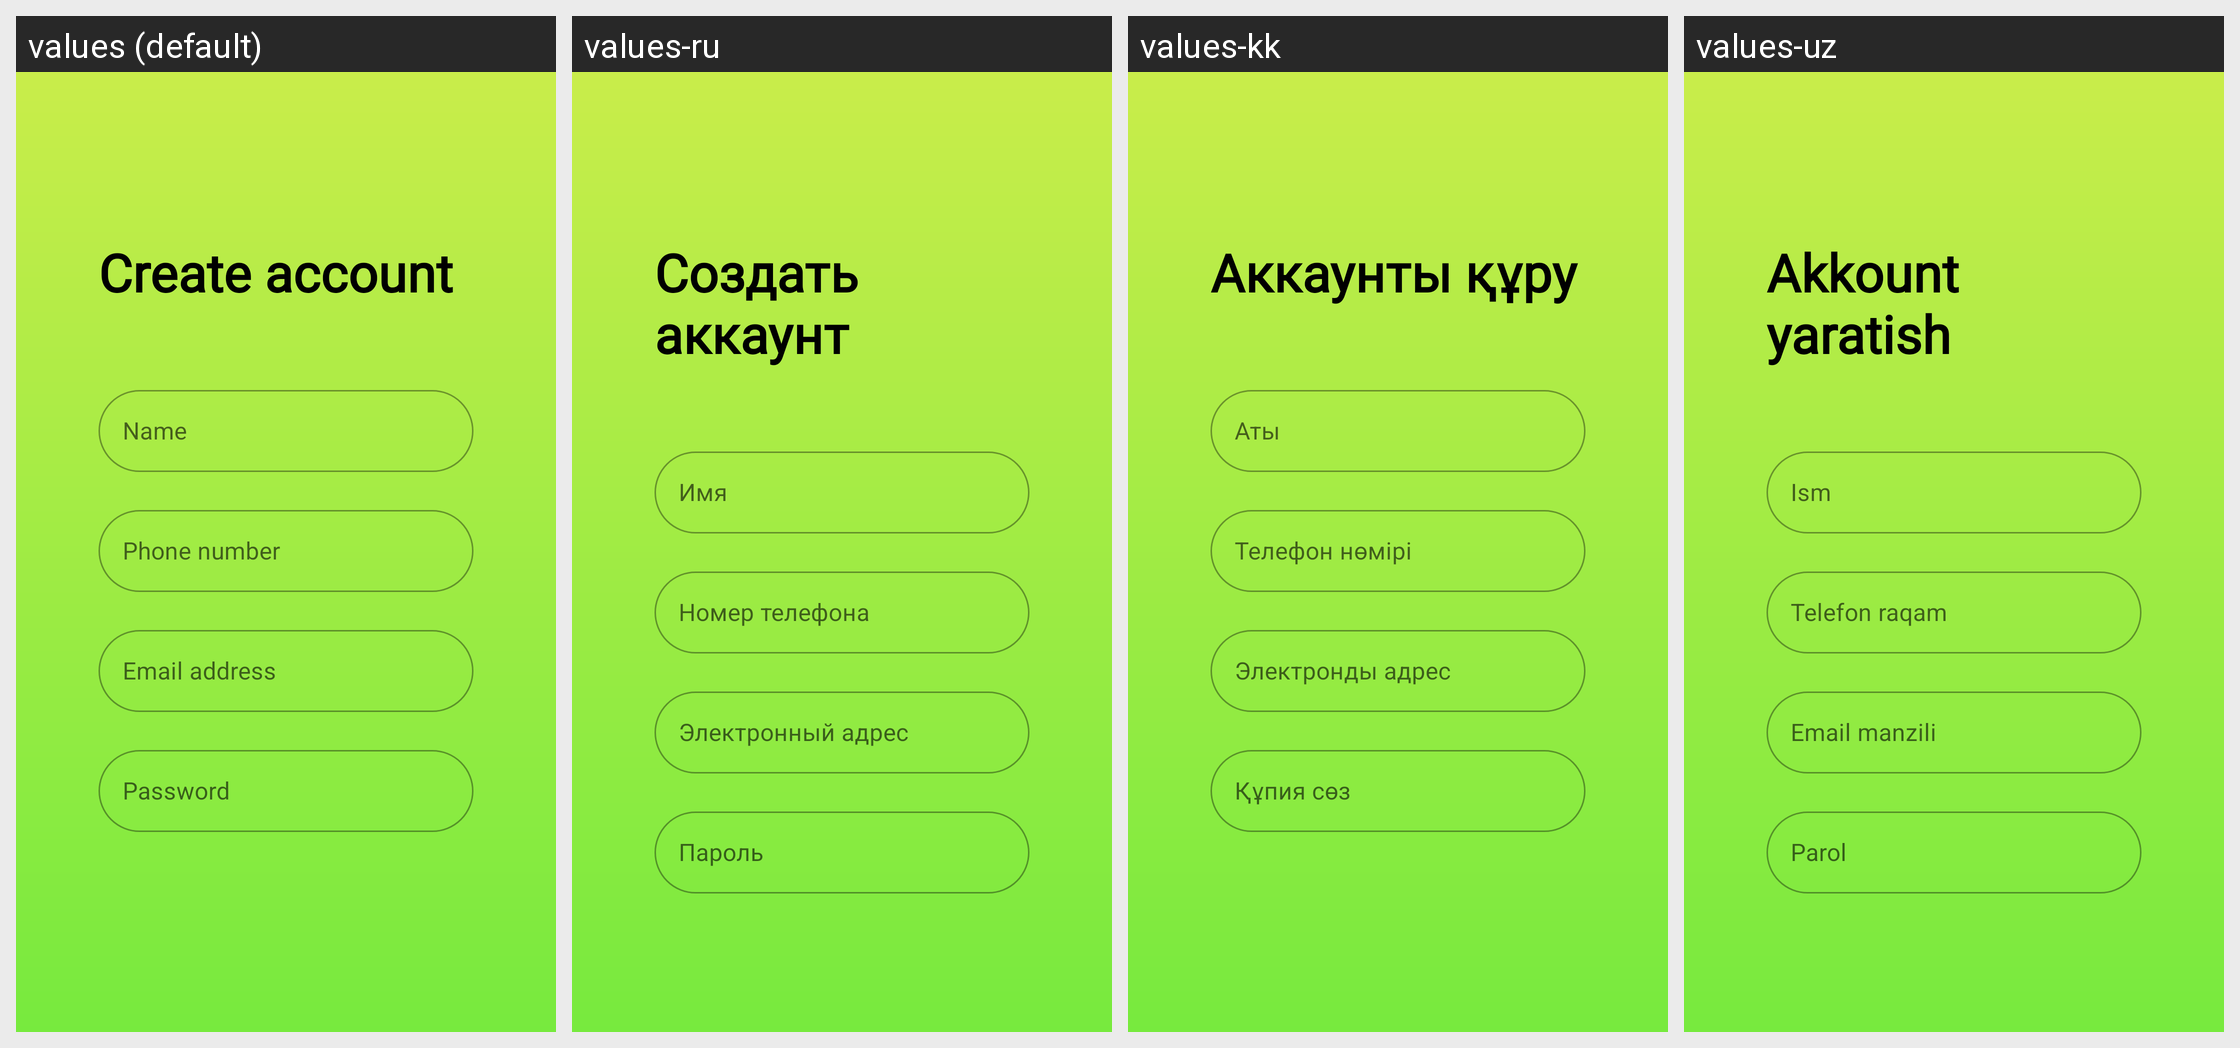

Here is an Android app screen in its default locale and in the app's own translations. Write out the translated-string differences for the strings that appear on this screen.
Android screen res/layout/activity_registration.xml rendered under 4 locales, left to right: values (default), values-ru, values-kk, values-uz. Device: Nexus 5 (rendered at 1080×1920; each locale shown at half size, 540×960, under a caption strip naming it); theme Theme.Asilbek_BSB.
Strings drawn on this screen, with the default value and each locale's value (text and hints the layout hard-codes, and strings that could not be matched under every locale, appear in the picture but are not listed):

create_account
  values: Create account
  values-ru: Создать аккаунт
  values-kk: Аккаунты құру
  values-uz: Akkount yaratish

name
  values: Name
  values-ru: Имя
  values-kk: Аты
  values-uz: Ism

phone_number
  values: Phone number
  values-ru: Номер телефона
  values-kk: Телефон нөмірі
  values-uz: Telefon raqam

email_address
  values: Email address
  values-ru: Электронный адрес
  values-kk: Электронды адрес
  values-uz: Email manzili

password
  values: Password
  values-ru: Пароль
  values-kk: Құпия сөз
  values-uz: Parol
